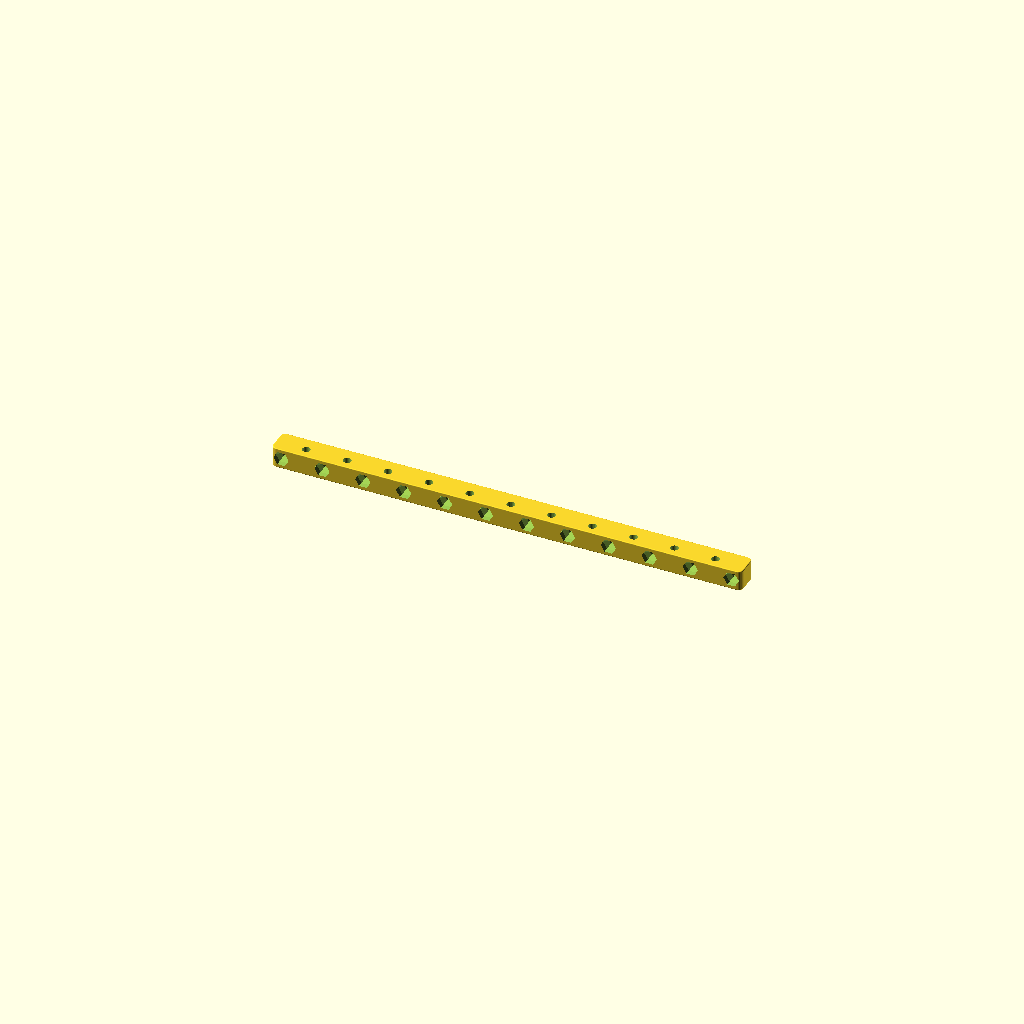
Cell 1: the model at its default parameters.
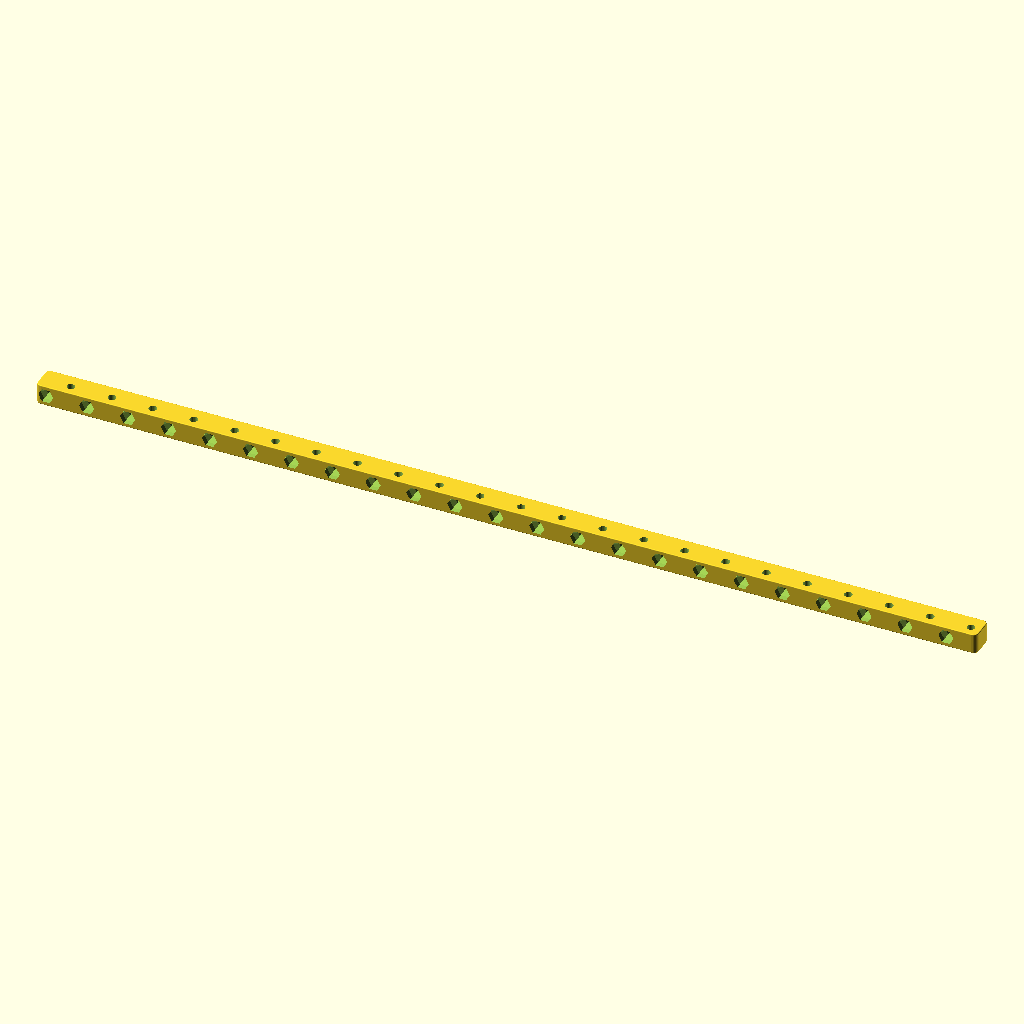
Cell 2: length_inches = 23 (everything else at default).
All cells are drawn from one camera (rotation 55°, 0°, 25°, orthographic, colour scheme Cornfield), so only the parameter changes between them.
OpenSCAD source file 2023/alamencase/AlamenRail0.scad:
// AlamenRail0.2
// 
// v0.2:
// - Actually mind length_inches
// - Add pattern_offset, which lets you change the hole pattern
//   (-1 adds an extra TGX-1005 Y-hole at one end)

length_inches = 11.5;
pattern_offset = 0;

use <../lib/TOGHoleLib2.scad>
use <../lib/TOGMod1.scad>
use <../lib/TOGMod1Constructors.scad>
use <../lib/TOGPolyhedronLib1.scad>
use <../lib/TOGPath1.scad>
use <../lib/TOGVecLib0.scad>

function make_alamenrail0(length) =
let( rail_side_padding = 3.175 )
let( width = 12.7 + rail_side_padding )
let( height = 12.7 )
//let( y_hole = ["rotate", [90,0,0], tphl1_make_z_cylinder(zrange=[-width, width], d=5, $fn=24)] )
let( y_hole = ["rotate", [90,0,0], tog_holelib2_hole("THL-1005", depth=width+1, $fn=24)] )
let( z_hole = tphl1_make_z_cylinder(zrange=[-height, height], d=5, $fn=24) )
let( rail_hull = ["translate", [0, rail_side_padding/2,0], tphl1_make_rounded_cuboid([length, width, height], r=[3.175, 3.175, 0.5], corner_shape="ovoid1", $fn=24)] )
["difference",
	rail_hull,
	for( xm = [each [-round(length/12.7)/2 - pattern_offset + 1.5 : 2 : length/12.7/2]] ) ["translate", [xm*12.7, 0, 0], z_hole],
	for( xm = [-round(length/12.7)/2 - pattern_offset - 0.5, each [-round(length/12.7)/2 - pattern_offset + 0.5 : 2 : length/12.7/2]] ) ["translate", [xm*12.7, -6.35, 0], y_hole],
];

togmod1_domodule(make_alamenrail0(length_inches*25.4));
Parameter table extracted from the source (name, type, default, range or options):
length_inches: number, default 11.5
pattern_offset: number, default 0
